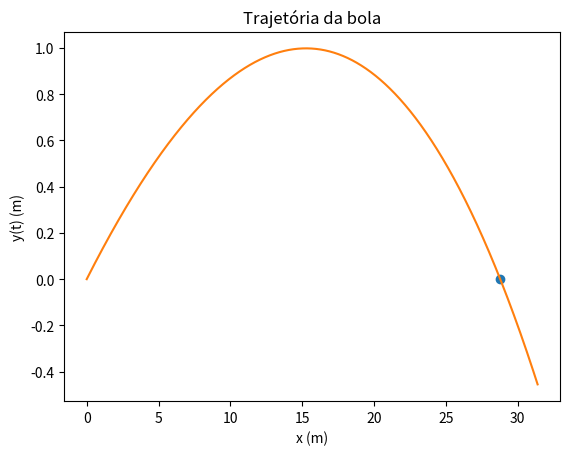

Source code (Python):

import matplotlib.pyplot as plt
import numpy as np

#a) Calcule a trajetória da bola. Qual o alcance?

v0 = 140/3.6 # m/s
teta = np.radians(7)
dt = 0.0001
g = 9.8
t0 = 0
tf =1
vt = 100/3.6 #m/s

n = int((tf-t0)/dt)
t = np.linspace(t0,tf,n)

vx = np.empty(n)
vy = np.empty(n)
ay = np.empty(n)
ax = np.empty(n)

y = np.empty(n)
x = np.empty(n) 

v = np.empty(n)
aresx = np.empty(n)
aresy = np.empty(n)

x[0] = v0*np.cos(teta)*t[0] 
y[0] = v0*np.sin(teta)*t[0] - g*t[0]**2
vx[0] = v0*np.cos(teta)
vy[0] = v0*np.sin(teta)

#Cálculo resistência do ar
D = g/vt**2

for i in range(n-1):    
    v[i] = np.sqrt(vx[i]**2 + vy[i]**2)

    aresx[i] = -D*vx[i]*abs(v[i])
    ax[i] = aresx[i]
    aresy[i] = -D*abs(v[i])*vy[i]
    ay[i] =  aresy[i] - g 
    vy[i+1] = vy[i] + ay[i]*dt
    vx[i+1] = vx[i] +ax[i]*dt
    y[i+1] = y[i] + vy[i] * dt
    x[i+1] = x[i] + vx[i] * dt
    
for i in range(n-1):
    if (y[i+1]*y[i]<0):
        print("Demorou {:0.2f}s".format(t[i]))
        print("Alcance {:0.2f}m".format(x[i]))
        plt.plot(x[i],y[i], "o", label="y(t) = 0")
        break
    

plt.plot(x,y)
plt.xlabel("x (m)")
plt.ylabel("y(t) (m)")
plt.title("Trajetória da bola")
plt.show()
